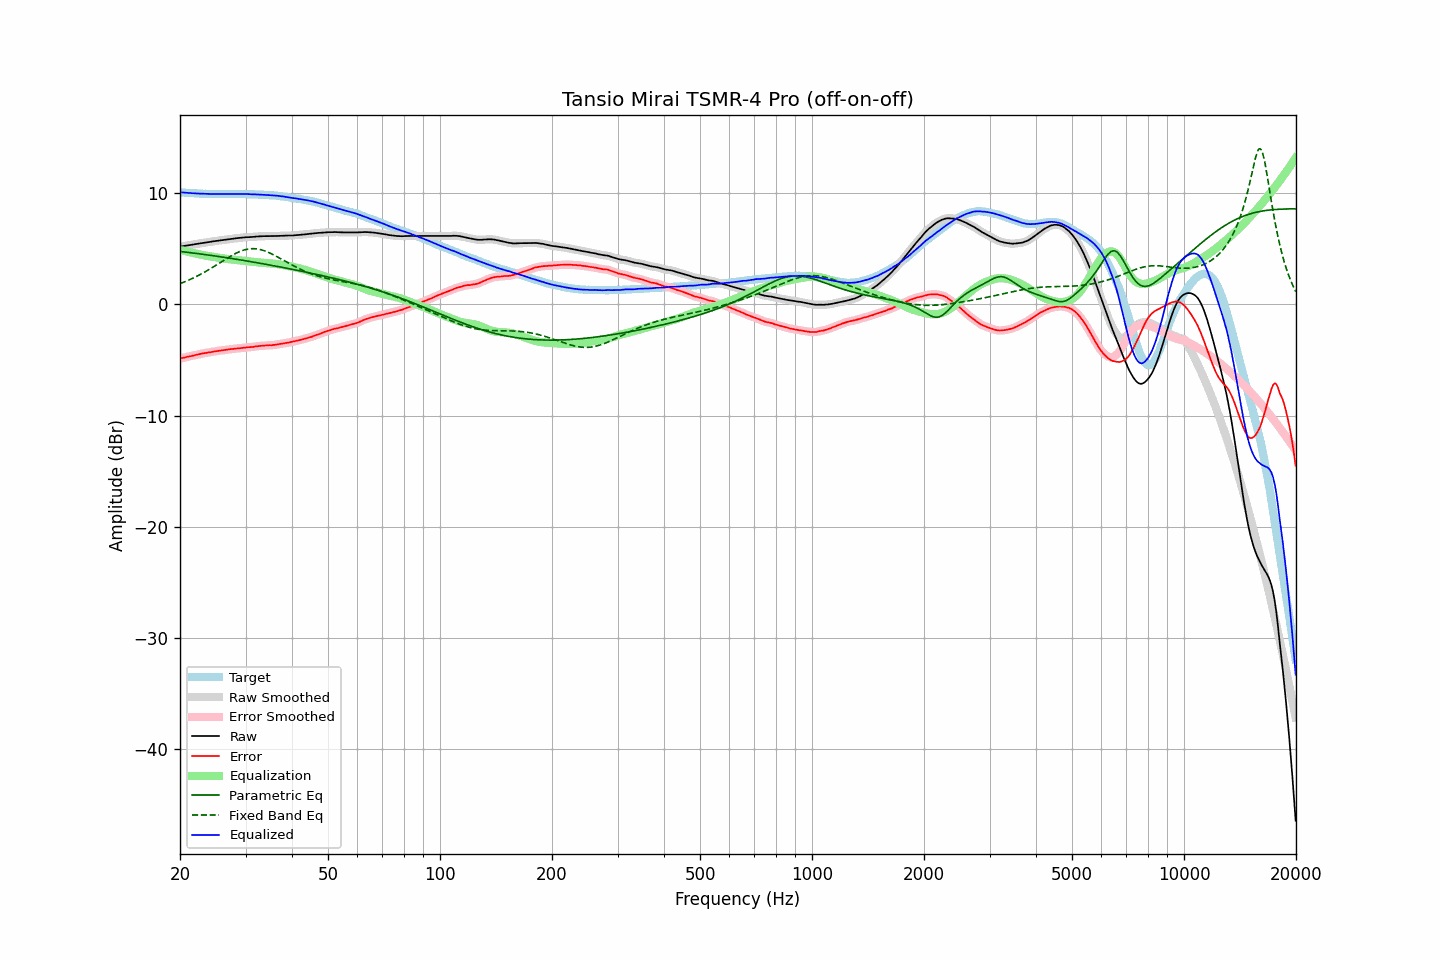

The data file committed next to this chart (first rows):
frequency, raw, error, smoothed, error_smoothed, equalization, parametric_eq, fixed_band_eq, equalized_raw, equalized_smoothed, target
20.00, 5.18, -4.88, 5.18, -4.88, 4.88, 4.75, 1.85, 10.06, 10.06, 10.06
20.20, 5.20, -4.85, 5.20, -4.85, 4.85, 4.73, 1.91, 10.05, 10.05, 10.05
20.40, 5.22, -4.82, 5.23, -4.82, 4.81, 4.72, 1.97, 10.04, 10.04, 10.04
20.61, 5.25, -4.78, 5.25, -4.78, 4.78, 4.70, 2.02, 10.03, 10.03, 10.03
20.81, 5.27, -4.74, 5.27, -4.74, 4.75, 4.68, 2.08, 10.02, 10.02, 10.01
21.02, 5.29, -4.71, 5.30, -4.71, 4.72, 4.66, 2.15, 10.01, 10.01, 10.00
21.23, 5.32, -4.67, 5.32, -4.68, 4.68, 4.65, 2.21, 10.01, 10.00, 9.99
21.44, 5.34, -4.66, 5.34, -4.65, 4.65, 4.63, 2.27, 9.99, 9.99, 10.00
21.66, 5.36, -4.62, 5.37, -4.62, 4.62, 4.61, 2.34, 9.98, 9.98, 9.98
21.87, 5.39, -4.59, 5.39, -4.59, 4.58, 4.59, 2.41, 9.98, 9.97, 9.98
22.09, 5.41, -4.55, 5.41, -4.55, 4.55, 4.57, 2.48, 9.96, 9.96, 9.96
22.31, 5.43, -4.52, 5.44, -4.52, 4.52, 4.56, 2.56, 9.95, 9.96, 9.95
22.54, 5.46, -4.48, 5.46, -4.49, 4.49, 4.54, 2.63, 9.95, 9.95, 9.94
22.76, 5.48, -4.46, 5.49, -4.45, 4.46, 4.52, 2.71, 9.94, 9.94, 9.94
22.99, 5.51, -4.42, 5.51, -4.42, 4.43, 4.50, 2.79, 9.94, 9.94, 9.93
23.22, 5.53, -4.39, 5.53, -4.40, 4.40, 4.48, 2.87, 9.93, 9.93, 9.92
23.45, 5.55, -4.38, 5.55, -4.37, 4.37, 4.46, 2.95, 9.93, 9.93, 9.93
23.69, 5.57, -4.35, 5.57, -4.35, 4.35, 4.44, 3.03, 9.92, 9.92, 9.92
23.92, 5.59, -4.32, 5.59, -4.33, 4.32, 4.42, 3.12, 9.92, 9.92, 9.91
24.16, 5.61, -4.31, 5.62, -4.30, 4.30, 4.40, 3.21, 9.91, 9.92, 9.92
24.40, 5.64, -4.28, 5.64, -4.28, 4.28, 4.38, 3.29, 9.92, 9.92, 9.92
24.65, 5.66, -4.25, 5.66, -4.25, 4.25, 4.36, 3.38, 9.92, 9.92, 9.91
24.89, 5.68, -4.23, 5.68, -4.23, 4.23, 4.34, 3.47, 9.91, 9.91, 9.91
25.14, 5.70, -4.20, 5.70, -4.20, 4.21, 4.32, 3.56, 9.91, 9.91, 9.90
25.39, 5.72, -4.18, 5.72, -4.18, 4.18, 4.29, 3.66, 9.91, 9.91, 9.90
25.65, 5.74, -4.16, 5.74, -4.16, 4.16, 4.27, 3.75, 9.91, 9.91, 9.90
25.91, 5.76, -4.14, 5.76, -4.14, 4.14, 4.25, 3.84, 9.90, 9.90, 9.90
26.16, 5.78, -4.13, 5.78, -4.12, 4.12, 4.23, 3.93, 9.90, 9.90, 9.91
26.43, 5.80, -4.10, 5.80, -4.10, 4.10, 4.21, 4.02, 9.90, 9.90, 9.90
26.69, 5.82, -4.08, 5.82, -4.08, 4.08, 4.19, 4.11, 9.90, 9.90, 9.90
26.96, 5.84, -4.06, 5.84, -4.06, 4.06, 4.16, 4.20, 9.91, 9.91, 9.90
27.23, 5.86, -4.04, 5.86, -4.04, 4.04, 4.14, 4.29, 9.91, 9.91, 9.90
27.50, 5.88, -4.02, 5.88, -4.03, 4.03, 4.12, 4.37, 9.91, 9.91, 9.90
27.77, 5.89, -4.02, 5.90, -4.01, 4.01, 4.10, 4.45, 9.90, 9.91, 9.91
28.05, 5.91, -3.99, 5.91, -3.99, 4.00, 4.07, 4.53, 9.91, 9.91, 9.90
28.33, 5.93, -3.98, 5.93, -3.98, 3.98, 4.05, 4.60, 9.91, 9.91, 9.91
28.62, 5.95, -3.96, 5.95, -3.97, 3.97, 4.03, 4.67, 9.92, 9.92, 9.91
28.90, 5.96, -3.96, 5.97, -3.96, 3.95, 4.00, 4.73, 9.91, 9.92, 9.92
29.19, 5.98, -3.94, 5.98, -3.94, 3.94, 3.98, 4.79, 9.92, 9.92, 9.92
29.48, 5.99, -3.92, 6.00, -3.92, 3.92, 3.95, 4.84, 9.91, 9.92, 9.91
29.78, 6.01, -3.90, 6.01, -3.90, 3.91, 3.93, 4.89, 9.92, 9.92, 9.91
30.08, 6.02, -3.89, 6.02, -3.88, 3.89, 3.91, 4.92, 9.91, 9.91, 9.91
30.38, 6.03, -3.86, 6.03, -3.87, 3.88, 3.88, 4.96, 9.91, 9.91, 9.89
30.68, 6.03, -3.86, 6.04, -3.86, 3.86, 3.86, 4.98, 9.89, 9.90, 9.89
30.99, 6.04, -3.85, 6.04, -3.85, 3.84, 3.83, 4.99, 9.89, 9.89, 9.89
31.30, 6.05, -3.84, 6.05, -3.84, 3.83, 3.81, 5.00, 9.88, 9.88, 9.89
31.61, 6.06, -3.82, 6.07, -3.82, 3.81, 3.78, 5.00, 9.87, 9.88, 9.88
31.93, 6.08, -3.78, 6.08, -3.79, 3.79, 3.76, 4.99, 9.88, 9.87, 9.86
32.24, 6.09, -3.78, 6.09, -3.77, 3.78, 3.73, 4.97, 9.87, 9.87, 9.87
32.57, 6.10, -3.75, 6.10, -3.75, 3.76, 3.71, 4.95, 9.86, 9.86, 9.85
32.89, 6.11, -3.74, 6.11, -3.74, 3.74, 3.68, 4.92, 9.86, 9.86, 9.85
33.22, 6.11, -3.73, 6.12, -3.73, 3.73, 3.66, 4.88, 9.84, 9.85, 9.84
33.55, 6.12, -3.72, 6.12, -3.72, 3.72, 3.63, 4.83, 9.84, 9.84, 9.84
33.89, 6.12, -3.71, 6.12, -3.71, 3.71, 3.60, 4.78, 9.83, 9.83, 9.83
34.23, 6.12, -3.69, 6.12, -3.69, 3.70, 3.58, 4.73, 9.82, 9.82, 9.81
34.57, 6.12, -3.69, 6.12, -3.69, 3.69, 3.55, 4.66, 9.81, 9.81, 9.81
34.92, 6.12, -3.67, 6.12, -3.68, 3.68, 3.52, 4.60, 9.80, 9.80, 9.79
35.27, 6.12, -3.69, 6.13, -3.67, 3.67, 3.50, 4.53, 9.79, 9.79, 9.81
35.62, 6.13, -3.65, 6.13, -3.66, 3.66, 3.47, 4.46, 9.79, 9.79, 9.78
35.97, 6.13, -3.65, 6.14, -3.65, 3.64, 3.44, 4.38, 9.77, 9.77, 9.78
... 635 more rows
